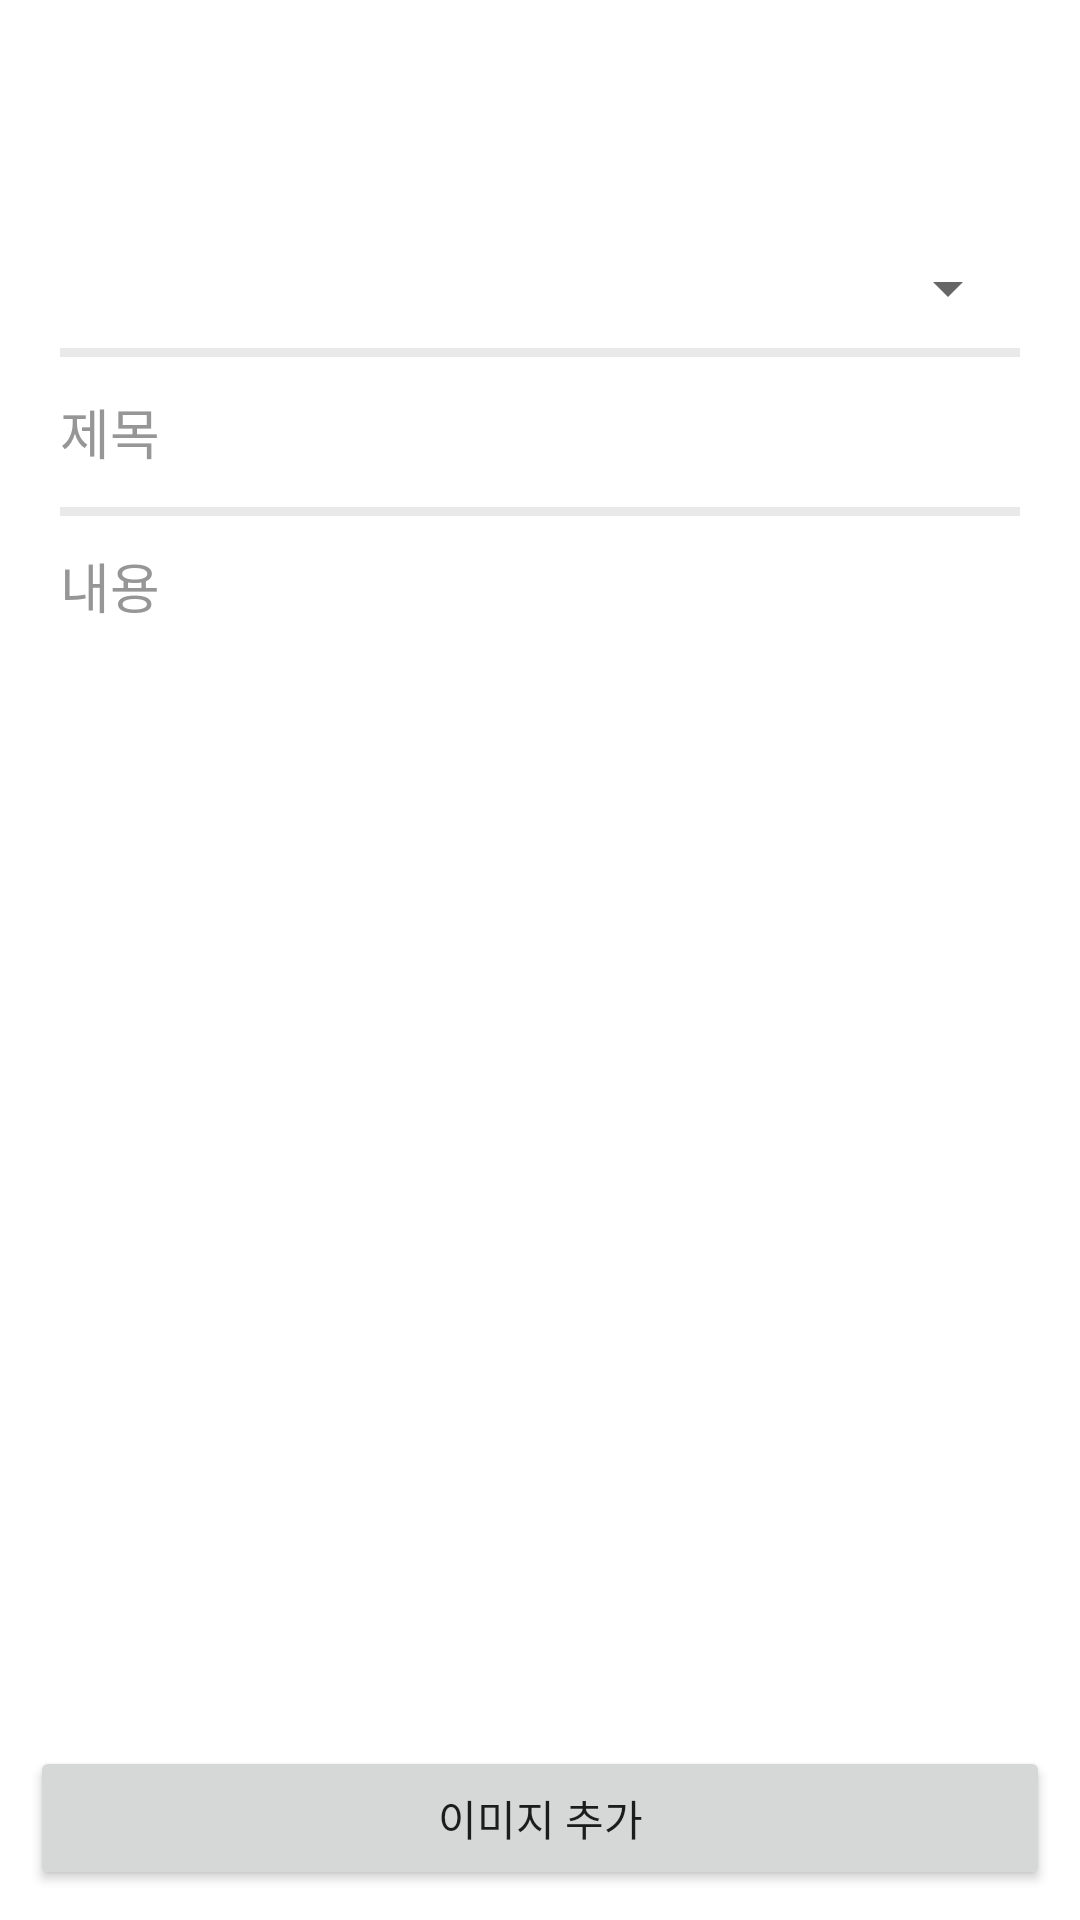

Write the Android layout XML for this screen, with the resource values it uses.
<!-- AndroidManifest.xml: activity theme AppTheme.NoActionBar -->
<!-- res/layout/activity_write.xml -->
<?xml version="1.0" encoding="utf-8"?>
<RelativeLayout xmlns:android="http://schemas.android.com/apk/res/android"
    xmlns:app="http://schemas.android.com/apk/res-auto"
    android:layout_width="match_parent"
    android:layout_height="match_parent"
    android:background="#FFFFFF"
    android:backgroundTint="#FFFFFF"
    android:orientation="vertical">

    <LinearLayout
        android:layout_width="match_parent"
        android:layout_height="wrap_content"
        android:orientation="vertical"
        android:paddingBottom="70dp">

        <androidx.appcompat.widget.Toolbar
            android:id="@+id/write_toolbar"
            android:layout_width="match_parent"
            android:layout_height="wrap_content"
            android:background="?attr/colorPrimary"
            android:minHeight="?attr/actionBarSize"
            android:theme="?attr/actionBarTheme" />

        <ScrollView
            android:layout_width="match_parent"


            android:layout_height="wrap_content"
            android:layout_marginStart="20dp"
            android:layout_marginTop="20dp"
            android:layout_marginEnd="20dp"
            android:layout_weight="1">

            <LinearLayout
                android:id="@+id/padding"
                android:layout_width="match_parent"
                android:layout_height="wrap_content"
                android:orientation="vertical">

                <Spinner
                    android:id="@+id/category_spinner"
                    android:layout_width="match_parent"
                    android:layout_height="40dp" />

                <View

                    android:id="@+id/view4"
                    android:layout_width="match_parent"
                    android:layout_height="3dp"
                    android:background="#16000000" />

                <EditText
                    android:id="@+id/titleText"
                    android:layout_width="match_parent"
                    android:layout_height="50dp"
                    android:background="@null"
                    android:ems="10"
                    android:hint="제목"
                    android:inputType="textPersonName"
                    android:textColorHint="#969696" />

                <View

                    android:id="@+id/view3"
                    android:layout_width="match_parent"
                    android:layout_height="3dp"
                    android:background="#16000000" />

                <LinearLayout
                    android:id="@+id/contentsLayout"
                    android:layout_width="match_parent"
                    android:layout_height="match_parent"
                    android:layout_marginTop="10dp"
                    android:orientation="vertical">

                    <LinearLayout
                        android:layout_width="match_parent"
                        android:layout_height="match_parent"
                        android:orientation="vertical">

                        <include
                            layout="@layout/view_post_edittext"
                            android:layout_width="match_parent"
                            android:layout_height="100dp"
                            android:minHeight="200dp" />
                    </LinearLayout>

                </LinearLayout>

            </LinearLayout>
        </ScrollView>

    </LinearLayout>

    <LinearLayout
        android:layout_width="match_parent"
        android:layout_height="wrap_content"
        android:layout_alignParentBottom="true"
        android:orientation="horizontal">

        <Button
            android:id="@+id/addimageButton"
            android:layout_width="match_parent"
            android:layout_height="wrap_content"
            android:layout_margin="10dp"
            android:layout_weight="1"
            android:text="이미지 추가" />


    </LinearLayout>


    <RelativeLayout
        android:id="@+id/buttonsBackgroundLayout"
        android:layout_width="match_parent"
        android:layout_height="match_parent"
        android:background="@color/browser_actions_divider_color"
        android:visibility="gone">

        <androidx.cardview.widget.CardView
            android:id="@+id/buttonCardView"
            android:layout_width="match_parent"
            android:layout_height="wrap_content"
            android:layout_alignParentBottom="true"
            android:elevation="10dp"
            app:cardCornerRadius="15dp">

            <LinearLayout
                android:id="@+id/ButtonsBackhgroundLayer"
                android:layout_width="match_parent"
                android:layout_height="match_parent"
                android:orientation="vertical"
                android:padding="5dp">

                <Button
                    android:id="@+id/imageEditButton"
                    android:layout_width="match_parent"
                    android:layout_height="wrap_content"
                    android:text="이미지 수정" />

                <Button
                    android:id="@+id/deleteImgButton"
                    android:layout_width="match_parent"
                    android:layout_height="wrap_content"
                    android:text="삭제" />
            </LinearLayout>
        </androidx.cardview.widget.CardView>
    </RelativeLayout>
    <include
        layout="@layout/view_loader"
        android:layout_width="match_parent"
        android:layout_height="match_parent"
        android:visibility="gone" />
</RelativeLayout>
<!-- res/layout/view_post_edittext.xml (included above) -->
<?xml version="1.0" encoding="utf-8"?>
<EditText xmlns:android="http://schemas.android.com/apk/res/android"
    android:id="@+id/contentsEditText"
    android:layout_width="match_parent"
    android:layout_height="wrap_content"
    android:layout_marginTop="10dp"
    android:background="@null"
    android:ems="10"
    android:gravity="top"
    android:hint="내용"
    android:inputType="textMultiLine"
    android:textColorHint="#969696" />
<!-- res/layout/view_loader.xml (included above) -->
<?xml version="1.0" encoding="utf-8"?>
<RelativeLayout xmlns:android="http://schemas.android.com/apk/res/android"
    android:id="@+id/loaderLayout"
    android:layout_width="match_parent"
    android:layout_height="match_parent"
    android:background="@color/browser_actions_divider_color">

    <ProgressBar
        android:id="@+id/progressBar"
        style="?android:attr/progressBarStyle"
        android:layout_width="wrap_content"
        android:layout_height="wrap_content"
        android:layout_centerInParent="true" />
</RelativeLayout>
<!-- resources referenced by this layout -->
<resources>
  <style name="AppTheme.NoActionBar" parent="Theme.AppCompat.Light.NoActionBar">
          
          <item name="colorPrimary">@color/white</item>
  
      </style>
  <!-- not gathered from this repository: default colours our renderer supplied (Android Studio template values) -->
  <color name="white">#FFFFFFFF</color>
</resources>
